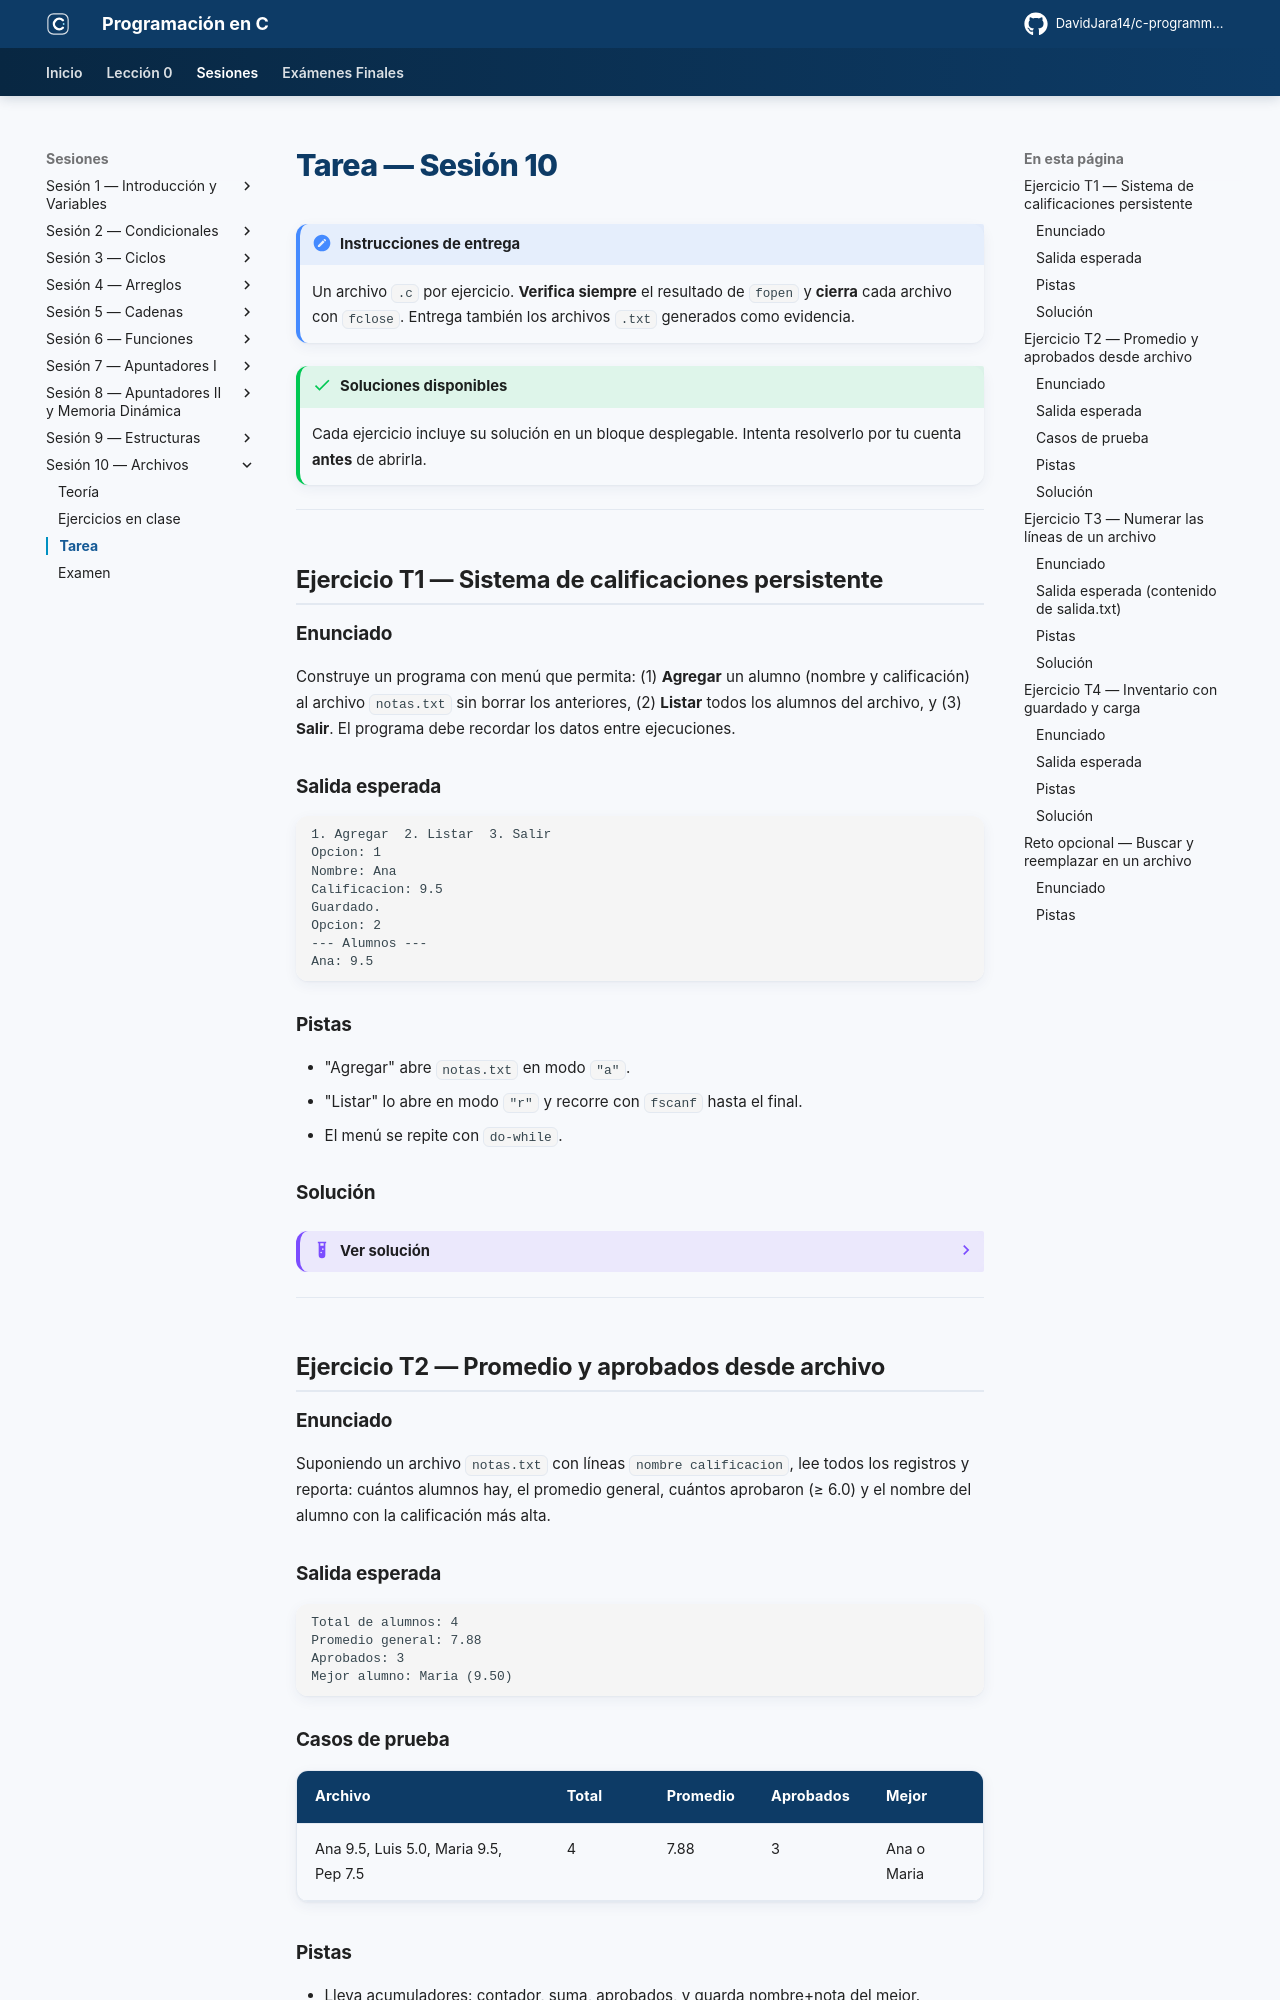

repository: DavidJara14/c-programming · page: sesion-10/tarea/index.html · generator: mkdocs

# Tarea — Sesión 10

!!! note "Instrucciones de entrega"
    Un archivo `.c` por ejercicio. **Verifica siempre** el resultado de `fopen` y **cierra** cada archivo con `fclose`. Entrega también los archivos `.txt` generados como evidencia.

!!! success "Soluciones disponibles"
    Cada ejercicio incluye su solución en un bloque desplegable. Intenta resolverlo por tu cuenta **antes** de abrirla.

---

## Ejercicio T1 — Sistema de calificaciones persistente

### Enunciado

Construye un programa con menú que permita: (1) **Agregar** un alumno (nombre y calificación) al archivo `notas.txt` sin borrar los anteriores, (2) **Listar** todos los alumnos del archivo, y (3) **Salir**. El programa debe recordar los datos entre ejecuciones.

### Salida esperada

```
1. Agregar  2. Listar  3. Salir
Opcion: 1
Nombre: Ana
Calificacion: 9.5
Guardado.
Opcion: 2
--- Alumnos ---
Ana: 9.5
```

### Pistas

- "Agregar" abre `notas.txt` en modo `"a"`.
- "Listar" lo abre en modo `"r"` y recorre con `fscanf` hasta el final.
- El menú se repite con `do-while`.

### Solución

??? example "Ver solución"
    ```c
    #include <stdio.h>

    void agregar(void) {
        char nombre[40];
        float cal;
        printf("Nombre: ");        scanf("%s", nombre);
        printf("Calificacion: ");  scanf("%f", &cal);

        FILE *f = fopen("notas.txt", "a");
        if (f == NULL) { printf("Error.\n"); return; }
        fprintf(f, "%s %.2f\n", nombre, cal);
        fclose(f);
        printf("Guardado.\n");
    }

    void listar(void) {
        FILE *f = fopen("notas.txt", "r");
        if (f == NULL) { printf("Aun no hay datos.\n"); return; }
        char nombre[40];
        float cal;
        printf("--- Alumnos ---\n");
        while (fscanf(f, "%s %f", nombre, &cal) == 2) {
            printf("%s: %.1f\n", nombre, cal);
        }
        fclose(f);
    }

    int main() {
        int opcion;
        do {
            printf("\n1. Agregar  2. Listar  3. Salir\nOpcion: ");
            scanf("%d", &opcion);
            switch (opcion) {
                case 1: agregar(); break;
                case 2: listar();  break;
                case 3: printf("Hasta luego.\n"); break;
                default: printf("Opcion invalida.\n");
            }
        } while (opcion != 3);
        return 0;
    }
    ```

---

## Ejercicio T2 — Promedio y aprobados desde archivo

### Enunciado

Suponiendo un archivo `notas.txt` con líneas `nombre calificacion`, lee todos los registros y reporta: cuántos alumnos hay, el promedio general, cuántos aprobaron (≥ 6.0) y el nombre del alumno con la calificación más alta.

### Salida esperada

```
Total de alumnos: 4
Promedio general: 7.88
Aprobados: 3
Mejor alumno: Maria (9.50)
```

### Casos de prueba

| Archivo | Total | Promedio | Aprobados | Mejor |
|---------|-------|----------|-----------|-------|
| Ana 9.5, Luis 5.0, Maria 9.5, Pep 7.5 | 4 | 7.88 | 3 | Ana o Maria |

### Pistas

- Lleva acumuladores: contador, suma, aprobados, y guarda nombre+nota del mejor.
- Inicializa "mejor nota" con un valor muy bajo o con el primer registro leído.
